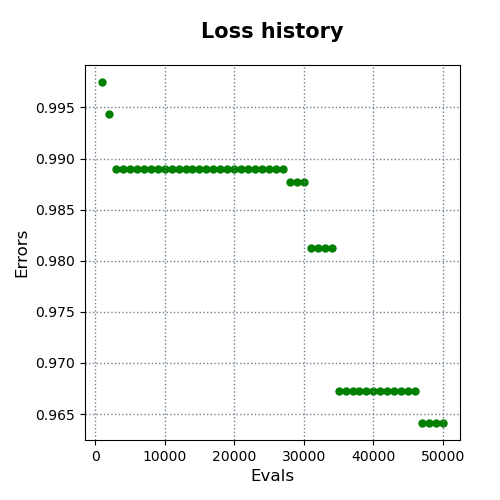

The file beside this chart, header and first rows:
evals, errors
1000, 0.9975
2000, 0.9943
3000, 0.989
4000, 0.989
5000, 0.989
6000, 0.989
7000, 0.989
8000, 0.989
9000, 0.989
10000, 0.989
11000, 0.989
12000, 0.989
13000, 0.989
14000, 0.989
15000, 0.989
16000, 0.989
17000, 0.989
18000, 0.989
19000, 0.989
20000, 0.989
21000, 0.989
22000, 0.989
23000, 0.989
24000, 0.989
25000, 0.989
26000, 0.989
27000, 0.989
28000, 0.9877
29000, 0.9877
30000, 0.9877
31000, 0.9812
32000, 0.9812
33000, 0.9812
34000, 0.9812
35000, 0.9672
36000, 0.9672
37000, 0.9672
38000, 0.9672
39000, 0.9672
40000, 0.9672
41000, 0.9672
42000, 0.9672
43000, 0.9672
44000, 0.9672
45000, 0.9672
46000, 0.9672
47000, 0.9641
48000, 0.9641
49000, 0.9641
50000, 0.9641
